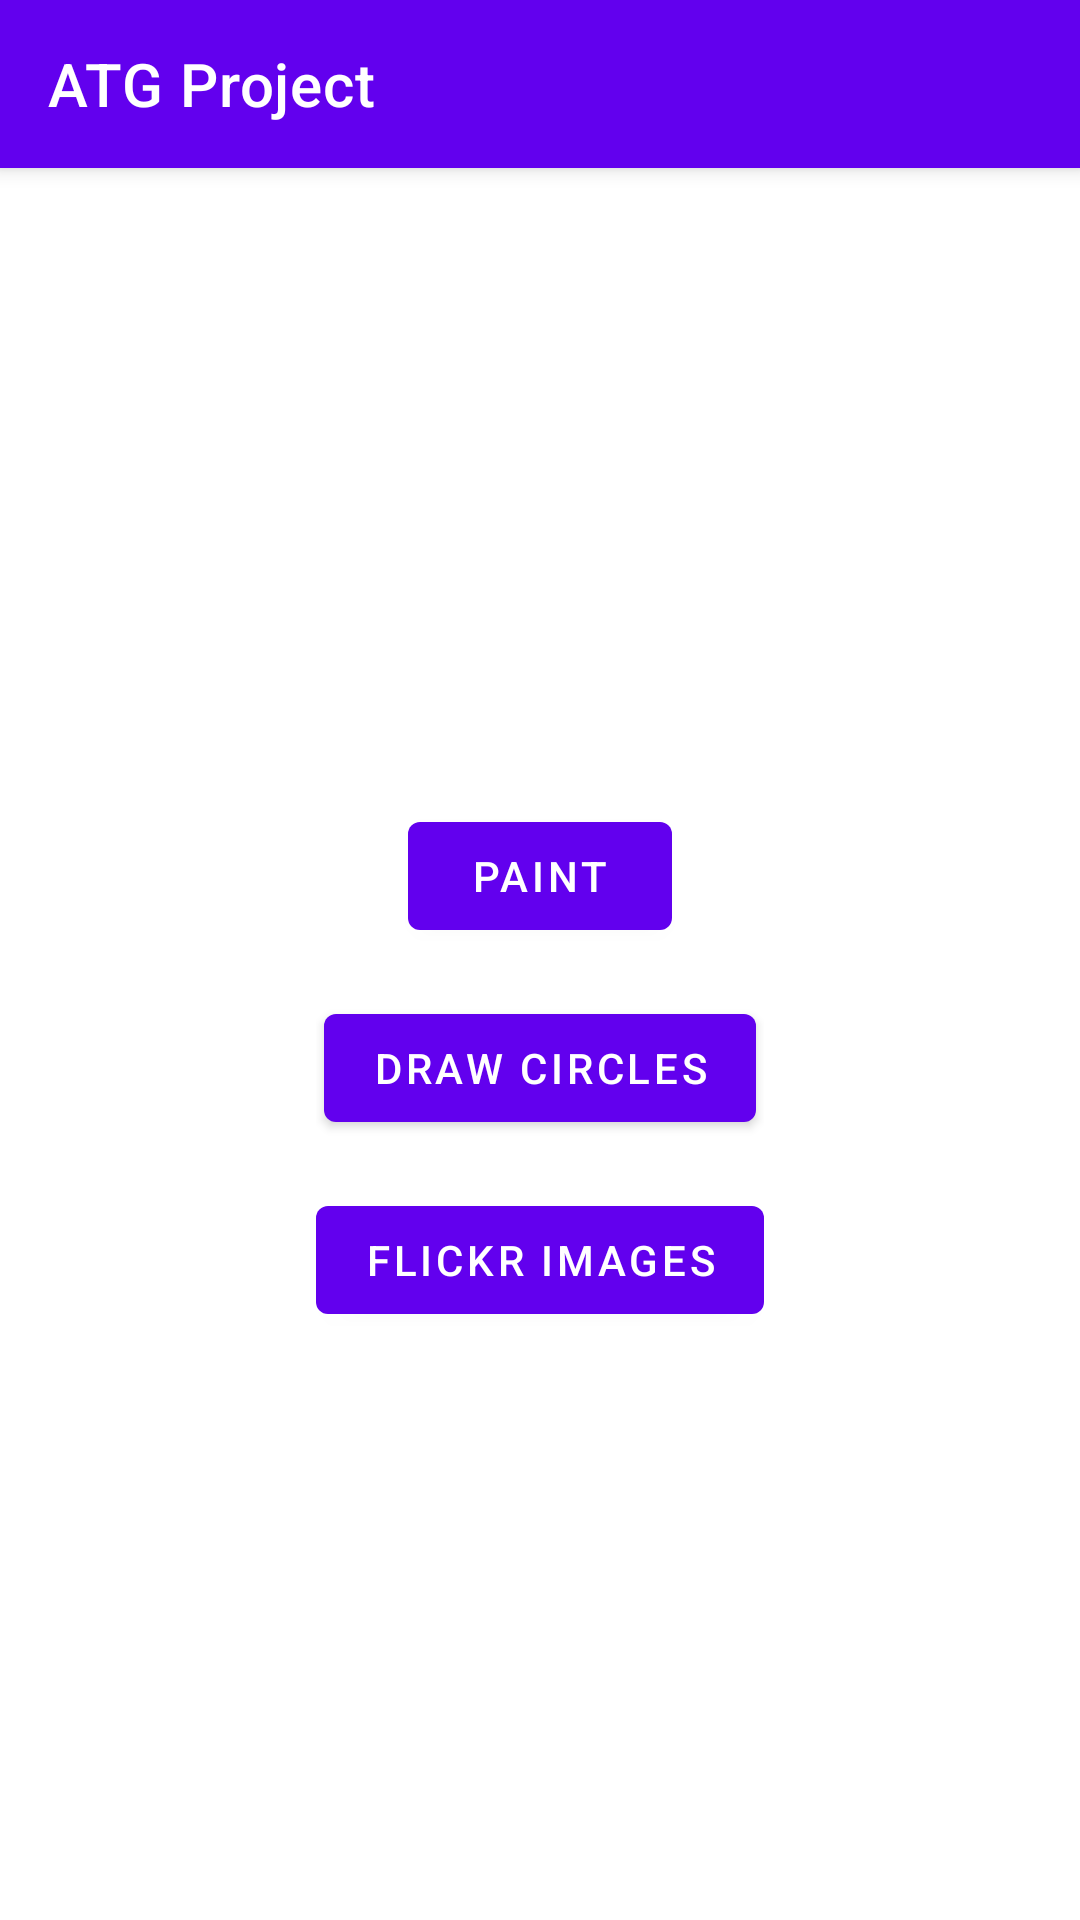

Write the Android layout XML for this screen, with the resource values it uses.
<!-- AndroidManifest.xml: application theme Theme.ATGProject -->
<!-- res/layout/activity_main.xml -->
<?xml version="1.0" encoding="utf-8"?>
<androidx.constraintlayout.widget.ConstraintLayout xmlns:android="http://schemas.android.com/apk/res/android"
    xmlns:app="http://schemas.android.com/apk/res-auto"
    xmlns:tools="http://schemas.android.com/tools"
    android:layout_width="match_parent"
    android:layout_height="match_parent">

    <androidx.appcompat.widget.Toolbar
        android:id="@+id/toolbar"
        android:layout_width="match_parent"
        android:layout_height="wrap_content"
        android:background="@color/purple_500"
        android:elevation="4dp"
        android:theme="@style/ThemeOverlay.MaterialComponents.Dark"
        app:layout_constraintEnd_toEndOf="parent"
        app:layout_constraintStart_toStartOf="parent"
        app:layout_constraintTop_toTopOf="parent"
        app:title="ATG Project" />

    <LinearLayout
        android:layout_width="wrap_content"
        android:layout_height="wrap_content"
        android:orientation="vertical"
        android:gravity="center"
        android:padding="16dp"
        app:layout_constraintBottom_toBottomOf="parent"
        app:layout_constraintEnd_toEndOf="parent"
        app:layout_constraintStart_toStartOf="parent"
        app:layout_constraintTop_toBottomOf="@+id/toolbar" >

        <com.google.android.material.button.MaterialButton
            android:id="@+id/paintBtn"
            android:layout_width="wrap_content"
            android:layout_height="wrap_content"
            android:layout_marginTop="16dp"
            android:text="Paint" />

        <com.google.android.material.button.MaterialButton
            android:id="@+id/circleBtn"
            android:layout_width="wrap_content"
            android:layout_height="wrap_content"
            android:layout_marginTop="16dp"
            android:text="Draw Circles" />

        <com.google.android.material.button.MaterialButton
            android:id="@+id/flickrImgBtn"
            android:layout_width="wrap_content"
            android:layout_height="wrap_content"
            android:layout_marginTop="16dp"
            android:text="Flickr Images" />

    </LinearLayout>

</androidx.constraintlayout.widget.ConstraintLayout>
<!-- resources referenced by this layout -->
<resources>
  <color name="purple_500">#FF6200EE</color>
  <style name="Theme.ATGProject" parent="Theme.MaterialComponents.DayNight.NoActionBar">
          
          <item name="colorPrimary">@color/purple_500</item>
          <item name="colorPrimaryVariant">@color/purple_700</item>
          <item name="colorOnPrimary">@color/white</item>
          
          <item name="colorSecondary">@color/teal_200</item>
          <item name="colorSecondaryVariant">@color/teal_700</item>
          <item name="colorOnSecondary">@color/black</item>
          
          <item name="android:statusBarColor" tools:targetApi="l">?attr/colorPrimaryVariant</item>
          
      </style>
  <color name="purple_700">#FF3700B3</color>
  <color name="white">#FFFFFFFF</color>
  <color name="teal_200">#FF03DAC5</color>
  <color name="teal_700">#FF018786</color>
  <color name="black">#FF000000</color>
</resources>
